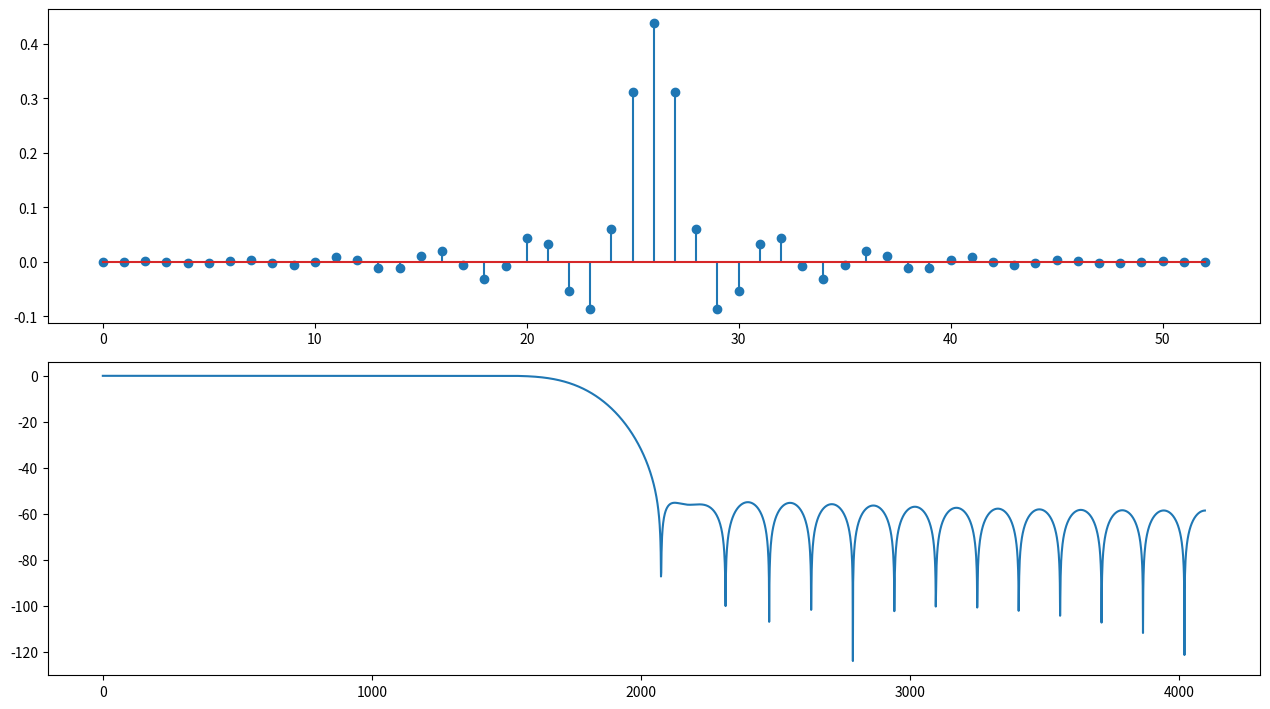
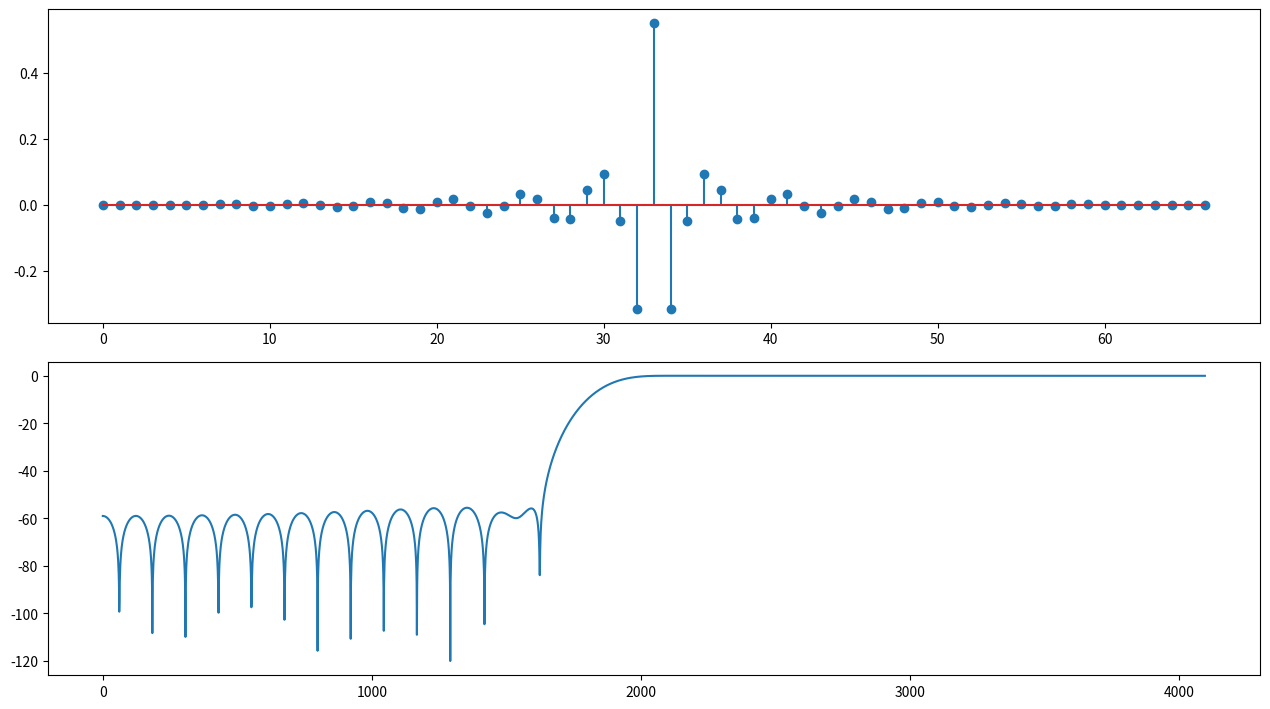

Source code (Python) for these figures, in order: (Note: this script raises an exception after producing the figures.)
from scipy.fftpack import fft,ifft
import numpy as np
import matplotlib.pyplot as plt

PI = np.pi

class Window():
    def __init__(self):
        pass

    def Rectangular(N):
        return [1] * N

    def Hanning(N):
        return [.5 + .5 * np.cos(2 * PI * n / (N - 1)) for n in range(N)]

    def Hamming(N):
        return [.54 - .46 * np.cos(2*np.pi*n / (N-1)) for n in range(N)]

    def Blackman(N):
        return [.42 - .5 * np.cos(2*np.pi*n / (N-1)) + .08 * np.cos(4*np.pi*n / (N-1)) for n in range(N)]

# %% FIR window LPF
Fs = 8000
fs = 2000 / Fs
fp = 1500 / Fs
delta_f = fs - fp
fp += delta_f / 2
wp = 2 * np.pi * fp

k = 3.3
N = int(np.ceil(k / delta_f))

hd=np.zeros(N)
w=Window.Hamming(N)
for n in range(N):
    if n==(N-1)/2:
        hd[n] = 2*fp
    else:
        hd[n] = 2*fp*np.sin((n-(N-1)/2)*wp) / ((n-(N-1)/2)*wp)
    
h = hd * w
plt.figure(figsize=(12.8, 7.2))
plt.subplot(2,1,1)
plt.stem(h)
H = fft(h, 8192)
plt.subplot(2,1,2)
plt.plot(20 * np.log10(np.abs(H[0:int(len(H) / 2)])))
plt.tight_layout()

# %% FIR window HPF
Fs = 10
fs = 2.5 / Fs
fp = 2 / Fs
delta_f = fs - fp
fp += delta_f / 2

k = 3.3
N = int(np.ceil(k / delta_f))

wp = 2 * np.pi * fp

hd=np.zeros(N)
w=np.zeros(N)
for n in range(N):
    w[n] = 0.54 - 0.46*np.cos(2*np.pi*n / (N-1))
    if n==(N-1)/2:
        hd[n] = 1-2*fp
    else:
        hd[n] = -2*fp*np.sin((n-(N-1)/2)*wp) / ((n-(N-1)/2)*wp)
    
h = hd * w

plt.figure(figsize=(12.8, 7.2))
plt.subplot(2,1,1)
plt.stem(h)
H = fft(h, 8192)
plt.subplot(2,1,2)
plt.plot(20 * np.log10(np.abs(H[0:int(len(H) / 2)])))
plt.tight_layout()

# %% FIR window BPF
ws1 = 0.1*PI
wp1 = 0.25*PI
ws2 = 0.7*PI
wp2 = 0.55*PI

delta_w1 = wp1 - ws1
delta_w2 = ws2 - wp2
delta_w = min(delta_w1, delta_w2)
delta_f = delta_w / (2*PI)

N = np.ceil(5.5 / delta_f).astype(np.int) + 1
# print(n)

fp1 = wp1 / (2*PI)
fp2 = wp2 / (2*PI)

hd = np.zeros(N)
w  = np.zeros(N)
for n in range(N):
    w[n] = 0.42 - 0.5 * np.cos(2 * PI * n / (N-1)) + 0.08 * np.cos(4*PI*n / (N-1))
    if n == (N-1)/2:
        hd[n] = 2 * (fp2 - fp1)
    else:
        hd[n] = 2 * fp2 * np.sin(wp2 * (n - (N-1) / 2)) / ((n - (N-1) / 2) * wp2) - 2 * fp1 * np.sin(wp1 * (n - (N-1) / 2)) / ((n - (N-1) / 2) * wp1)

h = hd * w

plt.figure(figsize=(12.8, 7.2))
plt.subplot(2,1,1)
plt.stem(h)
H = fft(h, 8192)
plt.subplot(2,1,2)
plt.plot(20 * np.log10(np.abs(H[0:int(len(H) / 2)])))

# %% FIR window BRJF
ws1 = 0.1*PI
wp1 = 0.25*PI
ws2 = 0.7*PI
wp2 = 0.55*PI

delta_w1 = wp1 - ws1
delta_w2 = ws2 - wp2
delta_w = min(delta_w1, delta_w2)
delta_f = delta_w / (2*PI)

N = np.ceil(5.5 / delta_f).astype(np.int) + 1
# print(n)

fp1 = wp1 / (2*PI)
fp2 = wp2 / (2*PI)

hd = np.zeros(N)
w  = np.zeros(N)
for n in range(N):
    w[n] = 0.42 - 0.5 * np.cos(2 * PI * n / (N-1)) + 0.08 * np.cos(4*PI*n / (N-1))
    if n==(N-1)/2:
        hd[n] = 1 - 2*(fp2-fp1)
    else:
        hd[n] = -(2 * fp2 * np.sin(wp2 * (n - (N-1) / 2)) / ((n - (N-1) / 2) * wp2) - 2 * fp1 * np.sin(wp1 * (n - (N-1) / 2)) / ((n - (N-1) / 2) * wp1))
    
h = hd * w
plt.figure(figsize=(12.8, 7.2))
plt.subplot(2,1,1)
plt.stem(h)
H = fft(h, 8192)
plt.subplot(2,1,2)
plt.plot(20 * np.log10(np.abs(H[0:int(len(H) / 2)])))
plt.tight_layout()

plt.show()